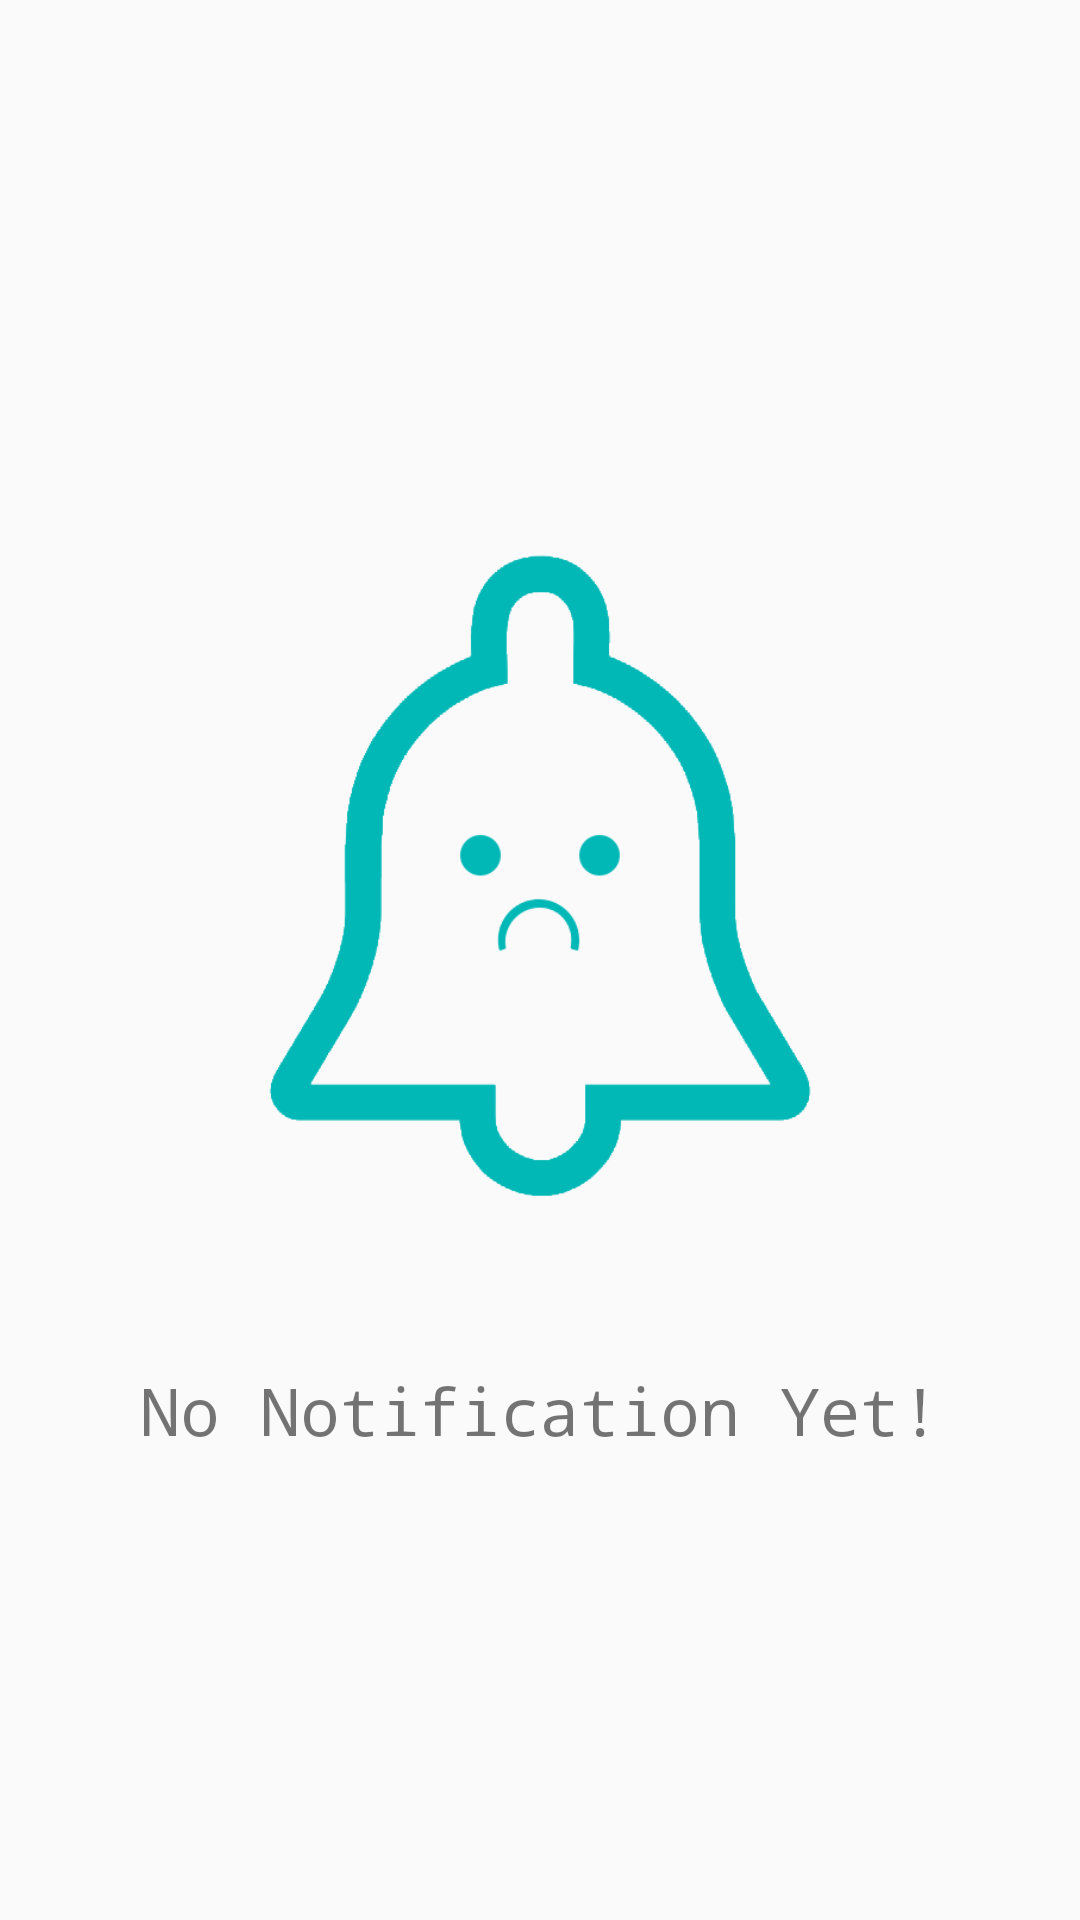

Produce the Android XML layout that renders to this screen, including the resource entries it uses.
<!-- AndroidManifest.xml: application theme AppTheme -->
<!-- res/layout/no_notification_yet.xml -->
<?xml version="1.0" encoding="utf-8"?>
<LinearLayout xmlns:android="http://schemas.android.com/apk/res/android"
    android:layout_width="match_parent"
    android:layout_height="match_parent"
    android:gravity="center"
    android:orientation="vertical">

    <ImageView
        android:layout_width="300dp"
        android:layout_height="300dp"
        android:src="@mipmap/no_notification" />

    <TextView
        android:layout_width="wrap_content"
        android:layout_height="wrap_content"
        android:fontFamily="monospace"
        android:text="No Notification Yet!"
        android:textSize="22sp" />

</LinearLayout>
<!-- resources referenced by this layout -->
<resources>
  <!-- mipmap no_notification: png bitmap (mipmap-mdpi, 19204 bytes) -->
  <style name="AppTheme" parent="Theme.AppCompat.Light.NoActionBar">
          
          <item name="colorPrimary">@color/colorPrimary</item>
          <item name="colorPrimaryDark">@color/colorPrimaryDark</item>
          <item name="colorAccent">@color/colorAccent</item>
  
  
        
  
      </style>
  <color name="colorPrimary">#23c1c3</color>
  <color name="colorPrimaryDark">#23c1c3</color>
  <color name="colorAccent">#23c1c3</color>
</resources>
